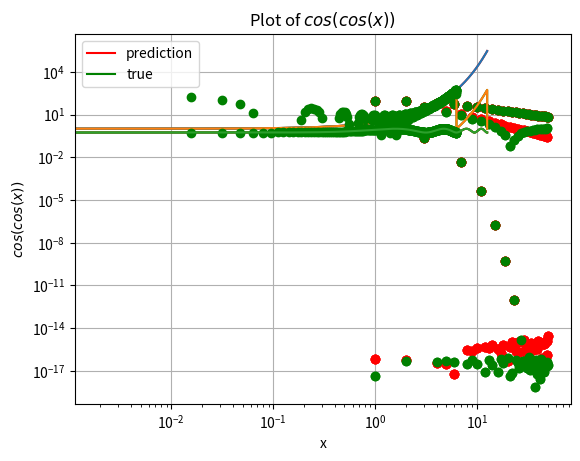

Write the Python code that produced this figure.
import numpy as np
import matplotlib.pyplot as plt
import scipy.integrate as integrate
import scipy

ll=-2*np.pi
ul=4*np.pi
n=10000
nfourier=51

def f1(x):
    return(np.exp(x))

def f2(x):
    return(np.cos(np.cos(x)))

def plotf1():
    x = np.linspace(ll,ul,n)
    plt.title(r'$e^x$ on a semilogy plot')
    plt.xlabel('x')
    plt.ylabel(r'$log(e^x)$')
    plt.grid(True)
    plt.semilogy(x,f1(x),color='r',label='actual')
    plt.semilogy(x,f1(np.remainder(x,2*np.pi)),color='g',label='fourier')
    plt.legend()
    plt.show()

def plotf2():
    x = np.linspace(ll,ul,n)
    plt.title(r'Plot of $cos(cos(x))$')
    plt.xlabel('x')
    plt.ylabel(r'$cos(cos(x))$')
    plt.grid(True)
    plt.plot(x,f2(x),color='r',label='actual')
    plt.plot(x,f2(np.remainder(x,2*np.pi)),color='g',label='fourier')
    plt.legend()
    plt.show()

def FT(fn,function):
    a = np.zeros(fn)
    def fcos(x,k,f):
        return f(x)*np.cos(k*x)/np.pi
    def fsin(x,k,f):
        return f(x)*np.sin(k*x)/np.pi

    a[0] = integrate.quad(function,0,2*np.pi)[0]/(2*np.pi)
    for i in range(1,fn):
        if(i%2==1):
            a[i] = integrate.quad(fcos,0,2*np.pi,args=(int(i/2)+1,function))[0]
        else:
            a[i] = integrate.quad(fsin,0,2*np.pi,args=(int(i/2),function))[0]
    return a

def fplot(f1FT,f2FT,color = 'ro'):
    f1FT = np.abs(f1FT)
    f2FT = np.abs(f2FT)

    plt.title(r"Coefficients of fourier series of $e^x$ on a semilogy scale")
    plt.xlabel(r'$n$')
    plt.ylabel(r'$log(coeff)$')
    plt.semilogy(f1FT,color)
    plt.grid(True)
    plt.show()

    plt.title(r"Coefficients of fourier series of $e^x$ on a loglog scale")
    plt.xlabel(r'$log(n)$')
    plt.ylabel(r'$log(coeff)$')
    plt.loglog(f1FT,color)
    plt.grid(True)
    plt.show()


    plt.title(r"Coefficients of fourier series of $cos(cos(x))$ on a semilogy scale")
    plt.xlabel(r'$n$')
    plt.ylabel(r'$log(coeff)$')
    plt.semilogy(f2FT,color)
    plt.show()

    plt.title(r"Coefficients of fourier series of $cos(cos(x))$ on a loglog scale")
    plt.xlabel(r'$log(n)$')
    plt.ylabel(r'$log(coeff)$')
    plt.loglog(f2FT,color)
    plt.grid(True)
    plt.show()

plotf1()#1a
plotf2()#1b

f1FT = FT(nfourier,f1)
f2FT = FT(nfourier,f2)
fplot(f1FT,f2FT)#3

#--------------------------------------------------------------------------------------------------

def generateAb(x,f):
    A = np.zeros((x.shape[0],nfourier))
    A[:,0] = 1
    for i in range(1,int((nfourier+1)/2)):
        A[:,2*i-1]=np.cos(i*x)
        A[:,2*i]=np.sin(i*x)
    return A,f(x)

x=np.linspace(0,2*np.pi,401)
x=x[:-1]

Af1,bf1=generateAb(x,f1);cf1=scipy.linalg.lstsq(Af1,bf1)[0]
Af2,bf2=generateAb(x,f2);cf2=scipy.linalg.lstsq(Af2,bf2)[0]

def plotlstsq(f1FT,f2FT,cf1,cf2,color = 'go'):
    f1FT = np.abs(f1FT)
    f2FT = np.abs(f2FT)
    cf1 = np.abs(cf1)
    cf2 = np.abs(cf2)
    plt.title(r"Coefficients of fourier series of $e^x$ on a semilogy scale")
    plt.xlabel(r'$n$')
    plt.ylabel(r'$log(coeff)$')
    plt.semilogy(f1FT,'ro')
    plt.semilogy(cf1,color)
    plt.legend(["true","pred"])
    plt.grid(True)
    plt.show()
    plt.title(r"Coefficients of fourier series of $e^x$ on a loglog scale")
    plt.xlabel(r'$log(n)$')
    plt.ylabel(r'$log(coeff)$')
    plt.loglog(f1FT,'ro')
    plt.semilogy(cf1,color)
    plt.legend(["true","pred"])
    plt.grid(True)
    plt.show()

    plt.title(r"Coefficients of fourier series of $cos(cos(x))$ on a semilogy scale")
    plt.xlabel(r'$n$')
    plt.ylabel(r'$log(coeff)$')
    plt.semilogy(f2FT,'ro')
    plt.semilogy(cf2,color)
    plt.legend(["true","pred"])
    plt.grid(True)
    plt.show()
    plt.title(r"Coefficients of fourier series of $cos(cos(x))$ on a loglog scale")
    plt.xlabel(r'$log(n)$')
    plt.ylabel(r'$log(coeff)$')
    plt.loglog(f2FT,'ro')
    plt.semilogy(cf2,color)
    plt.legend(["true","pred"])
    plt.grid(True)
    plt.show()

plotlstsq(f1FT,f2FT,cf1,cf2,'go')

print("The error in Coefficients of e^x =",np.amax(np.abs(f1FT -cf1)))
print("The error in Coefficients of cos(cos(x)) =",np.amax(np.abs(f2FT -cf2)))

cf1 = np.reshape(cf1,(nfourier,1))
#Finding values of the function from the Coefficients obtained using lstsq
TTT = np.matmul(Af1,cf1)
#plotting results
x = np.linspace(0,2*np.pi,400,endpoint=True)
plt.title(r"Plot of $e^x$")
t = np.linspace(-2*np.pi,4*np.pi,n,endpoint=True)
plt.semilogy(t,f1(t))
plt.semilogy(t,f1(np.remainder(t,2*np.pi)))
plt.semilogy(x,TTT,'go')
plt.xlabel('x')
plt.ylabel(r'$e^x$')
plt.legend(["true","expected","pred"])
plt.grid(True)
plt.show()

cf2 = np.reshape(cf2,(nfourier,1))
#Finding values of the function from the Coefficients obtained using lstsq
TTT = np.matmul(Af2,cf2)
#plotting results
x = np.linspace(0,2*np.pi,400,endpoint=True)
plt.title(r"Plot of $cos(cos(x))$")
t = np.linspace(-2*np.pi,4*np.pi,n,endpoint=True)
plt.plot(x,TTT,'go')
plt.plot(t,f2(t))
plt.xlabel('x')
plt.ylabel(r'$cos(cos(x))$')
plt.legend(["prediction","true"])
plt.grid(True)
plt.show()